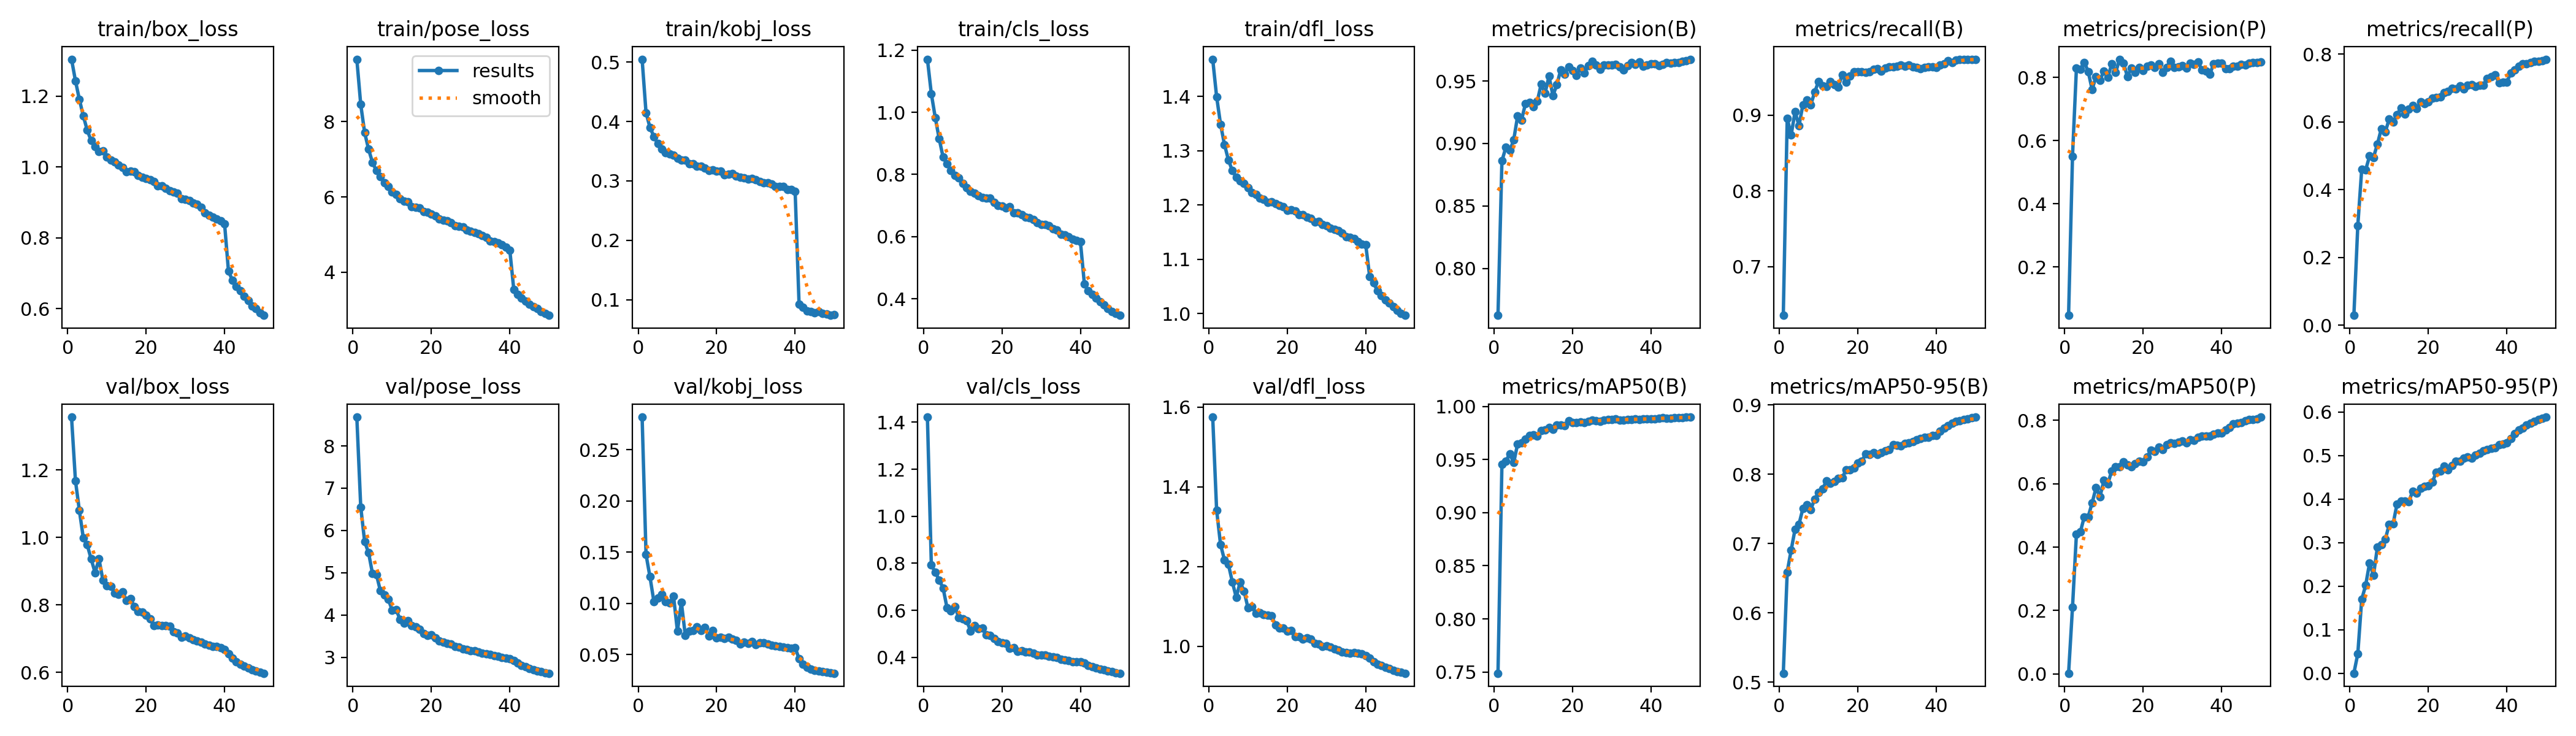

Source data for this figure (header and first rows):
epoch, time, train/box_loss, train/pose_loss, train/kobj_loss, train/cls_loss, train/dfl_loss, metrics/precision(B), metrics/recall(B), metrics/mAP50(B), metrics/mAP50-95(B), metrics/precision(P), metrics/recall(P), metrics/mAP50(P), metrics/mAP50-95(P), val/box_loss, val/pose_loss, val/kobj_loss, val/cls_loss, val/dfl_loss, lr/pg0, lr/pg1, lr/pg2
1, 461.2, 1.304, 9.659, 0.5046, 1.171, 1.468, 0.7624, 0.6357, 0.7489, 0.5127, 0.0471, 0.02869, 0.00203, 0.00028, 1.356, 8.681, 0.2817, 1.422, 1.575, 0.07003, 0.00333, 0.00333
2, 912.9, 1.243, 8.455, 0.4147, 1.06, 1.399, 0.8861, 0.8963, 0.9453, 0.6589, 0.5508, 0.2937, 0.2105, 0.04508, 1.168, 6.552, 0.1476, 0.794, 1.342, 0.03989, 0.006532, 0.006532
3, 1363, 1.19, 7.706, 0.3898, 0.9828, 1.349, 0.8968, 0.8738, 0.9482, 0.6903, 0.8294, 0.4598, 0.4416, 0.17, 1.08, 5.73, 0.126, 0.7617, 1.255, 0.00963, 0.009601, 0.009601
4, 1799, 1.144, 7.268, 0.3747, 0.9149, 1.311, 0.8943, 0.9048, 0.9556, 0.7205, 0.8249, 0.4578, 0.448, 0.2022, 0.9985, 5.47, 0.1019, 0.7295, 1.216, 0.009406, 0.009406, 0.009406
5, 2189, 1.104, 6.913, 0.3628, 0.8552, 1.283, 0.9027, 0.8861, 0.947, 0.7279, 0.848, 0.4988, 0.4957, 0.2534, 0.9775, 4.977, 0.1054, 0.6947, 1.205, 0.009208, 0.009208, 0.009208
6, 2579, 1.074, 6.696, 0.3537, 0.8335, 1.263, 0.922, 0.9141, 0.9647, 0.7504, 0.8187, 0.4951, 0.4958, 0.2253, 0.9358, 4.957, 0.1088, 0.6109, 1.161, 0.00901, 0.00901, 0.00901
7, 2970, 1.057, 6.537, 0.3475, 0.8123, 1.251, 0.9188, 0.9201, 0.9655, 0.756, 0.7617, 0.5343, 0.5397, 0.2903, 0.8953, 4.571, 0.1016, 0.5991, 1.122, 0.008812, 0.008812, 0.008812
8, 3360, 1.043, 6.378, 0.3457, 0.7958, 1.244, 0.9319, 0.9137, 0.969, 0.7489, 0.8032, 0.5798, 0.5877, 0.296, 0.9356, 4.468, 0.1004, 0.6163, 1.161, 0.008614, 0.008614, 0.008614
9, 3755, 1.045, 6.275, 0.3437, 0.7887, 1.239, 0.9328, 0.9307, 0.9728, 0.7641, 0.7914, 0.5699, 0.5588, 0.3078, 0.8731, 4.377, 0.1073, 0.5692, 1.138, 0.008416, 0.008416, 0.008416
10, 4152, 1.027, 6.135, 0.3377, 0.7706, 1.232, 0.9293, 0.9448, 0.9734, 0.7734, 0.8201, 0.6081, 0.6109, 0.3415, 0.857, 4.113, 0.07298, 0.5648, 1.096, 0.008218, 0.008218, 0.008218
11, 4549, 1.02, 6.074, 0.3347, 0.757, 1.223, 0.9337, 0.9385, 0.9722, 0.7784, 0.7996, 0.6, 0.6001, 0.3435, 0.8546, 4.13, 0.1011, 0.5561, 1.1, 0.00802, 0.00802, 0.00802
12, 4951, 1.013, 5.949, 0.3346, 0.7458, 1.22, 0.9474, 0.9381, 0.9775, 0.7902, 0.8433, 0.6214, 0.6408, 0.3891, 0.8347, 3.896, 0.06906, 0.5131, 1.083, 0.007822, 0.007822, 0.007822
13, 5355, 1.006, 5.883, 0.3288, 0.7389, 1.213, 0.9405, 0.9445, 0.9776, 0.7866, 0.8158, 0.6403, 0.6537, 0.3958, 0.8306, 3.806, 0.0727, 0.5349, 1.084, 0.007624, 0.007624, 0.007624
14, 5751, 0.9991, 5.876, 0.3285, 0.7313, 1.211, 0.9539, 0.9406, 0.9803, 0.7892, 0.8577, 0.6235, 0.6534, 0.3958, 0.8378, 3.863, 0.07338, 0.5228, 1.079, 0.007426, 0.007426, 0.007426
15, 6147, 0.9872, 5.749, 0.3251, 0.725, 1.205, 0.9384, 0.9375, 0.9785, 0.7937, 0.8453, 0.6376, 0.6692, 0.3945, 0.8128, 3.752, 0.07742, 0.5237, 1.077, 0.007228, 0.007228, 0.007228
16, 6544, 0.9887, 5.728, 0.3252, 0.7232, 1.206, 0.9471, 0.9536, 0.9827, 0.7945, 0.8026, 0.6488, 0.66, 0.4187, 0.8192, 3.717, 0.07363, 0.4952, 1.076, 0.00703, 0.00703, 0.00703
17, 6940, 0.9864, 5.711, 0.3219, 0.7229, 1.202, 0.9591, 0.9435, 0.9825, 0.8061, 0.8303, 0.6382, 0.6543, 0.4134, 0.7947, 3.654, 0.07652, 0.4945, 1.053, 0.006832, 0.006832, 0.006832
18, 7336, 0.9758, 5.617, 0.3177, 0.7105, 1.199, 0.9553, 0.9517, 0.9818, 0.8064, 0.8157, 0.6583, 0.6638, 0.4258, 0.7796, 3.559, 0.06846, 0.4811, 1.046, 0.006634, 0.006634, 0.006634
19, 7732, 0.9718, 5.588, 0.3186, 0.701, 1.197, 0.9616, 0.9579, 0.9862, 0.8088, 0.8314, 0.6534, 0.6719, 0.4297, 0.7775, 3.514, 0.07337, 0.4663, 1.045, 0.006436, 0.006436, 0.006436
20, 8127, 0.9679, 5.546, 0.3168, 0.6986, 1.19, 0.9585, 0.9576, 0.9849, 0.816, 0.8226, 0.6598, 0.67, 0.4316, 0.7688, 3.528, 0.06616, 0.462, 1.038, 0.006238, 0.006238, 0.006238
21, 8531, 0.9648, 5.494, 0.3169, 0.6923, 1.191, 0.9543, 0.9578, 0.9846, 0.8188, 0.8362, 0.6707, 0.6843, 0.439, 0.7577, 3.463, 0.06691, 0.4593, 1.04, 0.00604, 0.00604, 0.00604
22, 8938, 0.9596, 5.42, 0.3103, 0.6957, 1.189, 0.9605, 0.9567, 0.9856, 0.8289, 0.8402, 0.672, 0.7055, 0.4624, 0.7384, 3.38, 0.06569, 0.4392, 1.023, 0.005842, 0.005842, 0.005842
23, 9343, 0.9474, 5.384, 0.3108, 0.6766, 1.182, 0.9565, 0.9577, 0.9847, 0.8287, 0.8316, 0.6739, 0.703, 0.4643, 0.7397, 3.361, 0.06697, 0.4413, 1.025, 0.005644, 0.005644, 0.005644
24, 9745, 0.9472, 5.363, 0.3119, 0.6765, 1.182, 0.9624, 0.9608, 0.986, 0.831, 0.843, 0.6857, 0.7157, 0.4765, 0.7383, 3.322, 0.06529, 0.4261, 1.018, 0.005446, 0.005446, 0.005446
25, 10151, 0.9395, 5.315, 0.3085, 0.6697, 1.177, 0.966, 0.9613, 0.987, 0.8286, 0.8159, 0.6903, 0.7073, 0.467, 0.7378, 3.313, 0.06411, 0.4273, 1.021, 0.005248, 0.005248, 0.005248
26, 10545, 0.9322, 5.237, 0.3058, 0.6621, 1.175, 0.9629, 0.9585, 0.9866, 0.8315, 0.8319, 0.6985, 0.7225, 0.4779, 0.7357, 3.256, 0.06067, 0.4223, 1.017, 0.00505, 0.00505, 0.00505
27, 10959, 0.929, 5.221, 0.3052, 0.6606, 1.169, 0.9595, 0.9623, 0.9862, 0.8341, 0.8504, 0.6977, 0.7289, 0.4878, 0.7198, 3.236, 0.06205, 0.4226, 1.007, 0.004852, 0.004852, 0.004852
28, 11368, 0.9253, 5.199, 0.3033, 0.6551, 1.169, 0.9629, 0.9636, 0.9873, 0.8351, 0.8319, 0.7057, 0.7281, 0.4875, 0.716, 3.189, 0.06115, 0.419, 1.005, 0.004654, 0.004654, 0.004654
29, 11776, 0.9105, 5.117, 0.3045, 0.645, 1.164, 0.9627, 0.9638, 0.9875, 0.8426, 0.8329, 0.6976, 0.7315, 0.4941, 0.7041, 3.175, 0.0626, 0.4092, 0.9991, 0.004456, 0.004456, 0.004456
30, 12180, 0.9092, 5.094, 0.3021, 0.6392, 1.162, 0.9627, 0.9644, 0.9876, 0.8413, 0.8365, 0.7077, 0.735, 0.497, 0.7066, 3.149, 0.05963, 0.4095, 1.001, 0.004258, 0.004258, 0.004258
31, 12586, 0.9045, 5.062, 0.2994, 0.6395, 1.158, 0.9632, 0.9664, 0.988, 0.8409, 0.8295, 0.709, 0.7285, 0.495, 0.7026, 3.146, 0.06177, 0.4093, 0.9979, 0.00406, 0.00406, 0.00406
32, 12988, 0.8984, 5.031, 0.2973, 0.6341, 1.155, 0.9613, 0.9649, 0.9872, 0.8443, 0.8452, 0.7034, 0.7382, 0.502, 0.6958, 3.126, 0.06182, 0.4051, 0.9938, 0.003862, 0.003862, 0.003862
33, 13398, 0.8941, 4.981, 0.2971, 0.6247, 1.153, 0.9591, 0.9664, 0.9873, 0.8456, 0.8415, 0.7076, 0.7373, 0.5054, 0.692, 3.09, 0.0602, 0.4034, 0.9909, 0.003664, 0.003664, 0.003664
34, 13811, 0.8855, 4.921, 0.2948, 0.6203, 1.148, 0.9623, 0.9638, 0.9878, 0.8467, 0.8483, 0.708, 0.7474, 0.5111, 0.6892, 3.082, 0.05894, 0.4002, 0.9862, 0.003466, 0.003466, 0.003466
35, 14217, 0.8705, 4.825, 0.291, 0.6071, 1.141, 0.9649, 0.9632, 0.9879, 0.8492, 0.8246, 0.7277, 0.7511, 0.514, 0.6832, 3.058, 0.05881, 0.3922, 0.984, 0.003268, 0.003268, 0.003268
36, 14616, 0.8646, 4.821, 0.2908, 0.6055, 1.141, 0.9634, 0.9612, 0.988, 0.851, 0.8192, 0.7324, 0.7504, 0.5175, 0.6796, 3.034, 0.058, 0.3883, 0.983, 0.00307, 0.00307, 0.00307
37, 15019, 0.8584, 4.779, 0.2902, 0.5989, 1.138, 0.9652, 0.9631, 0.9877, 0.8531, 0.8101, 0.739, 0.7513, 0.518, 0.6765, 3.018, 0.05753, 0.3854, 0.9834, 0.002872, 0.002872, 0.002872
38, 15415, 0.8539, 4.733, 0.2853, 0.5909, 1.133, 0.9619, 0.9639, 0.9883, 0.8536, 0.8441, 0.7152, 0.7559, 0.5258, 0.6757, 2.996, 0.05697, 0.3823, 0.9821, 0.002674, 0.002674, 0.002674
39, 15811, 0.8479, 4.668, 0.2854, 0.5868, 1.128, 0.9628, 0.9643, 0.9879, 0.8555, 0.8448, 0.7176, 0.7595, 0.5274, 0.6729, 2.98, 0.05613, 0.3814, 0.9809, 0.002476, 0.002476, 0.002476
40, 16207, 0.84, 4.578, 0.2822, 0.5828, 1.127, 0.9637, 0.9629, 0.988, 0.8563, 0.8456, 0.7177, 0.7611, 0.5296, 0.6676, 2.964, 0.05697, 0.3817, 0.9769, 0.002278, 0.002278, 0.002278
41, 16638, 0.7058, 3.543, 0.09246, 0.4483, 1.069, 0.9637, 0.9663, 0.9884, 0.8621, 0.8276, 0.7444, 0.769, 0.5396, 0.6554, 2.914, 0.04594, 0.376, 0.9695, 0.00208, 0.00208, 0.00208
42, 17033, 0.6807, 3.415, 0.08756, 0.4255, 1.057, 0.9623, 0.9684, 0.9889, 0.8667, 0.8283, 0.753, 0.7781, 0.5501, 0.6419, 2.855, 0.04056, 0.3666, 0.961, 0.001882, 0.001882, 0.001882
43, 17429, 0.6626, 3.319, 0.08145, 0.413, 1.042, 0.9632, 0.9718, 0.9891, 0.8704, 0.8346, 0.7645, 0.7888, 0.5587, 0.6317, 2.81, 0.03764, 0.3606, 0.955, 0.001684, 0.001684, 0.001684
44, 17832, 0.6505, 3.24, 0.08066, 0.403, 1.033, 0.9646, 0.9697, 0.989, 0.8736, 0.836, 0.7716, 0.7914, 0.5636, 0.6247, 2.77, 0.03584, 0.3564, 0.9511, 0.001486, 0.001486, 0.001486
45, 18239, 0.6359, 3.151, 0.07791, 0.39, 1.025, 0.9642, 0.9728, 0.9891, 0.8762, 0.8409, 0.7715, 0.7931, 0.5703, 0.6189, 2.738, 0.03465, 0.3513, 0.9471, 0.001288, 0.001288, 0.001288
46, 18645, 0.6241, 3.092, 0.08011, 0.3804, 1.02, 0.9647, 0.9734, 0.9892, 0.8773, 0.8401, 0.774, 0.7989, 0.5746, 0.6131, 2.708, 0.03392, 0.3471, 0.9436, 0.00109, 0.00109, 0.00109
47, 19054, 0.6085, 3.033, 0.07692, 0.3686, 1.013, 0.9647, 0.974, 0.9895, 0.8792, 0.8453, 0.7777, 0.8019, 0.5789, 0.608, 2.68, 0.03337, 0.3429, 0.94, 0.000892, 0.000892, 0.000892
48, 19458, 0.6006, 2.952, 0.07651, 0.3595, 1.006, 0.9657, 0.9741, 0.9896, 0.8799, 0.8479, 0.7786, 0.8031, 0.5827, 0.6039, 2.656, 0.03288, 0.3392, 0.9368, 0.000694, 0.000694, 0.000694
49, 19858, 0.588, 2.901, 0.07398, 0.3526, 1, 0.9662, 0.974, 0.9897, 0.8812, 0.8471, 0.781, 0.8043, 0.5858, 0.6001, 2.637, 0.03234, 0.3357, 0.9342, 0.000496, 0.000496, 0.000496
50, 20260, 0.5815, 2.854, 0.075, 0.3466, 0.9969, 0.9675, 0.9739, 0.9899, 0.8824, 0.8485, 0.7847, 0.8105, 0.5886, 0.5971, 2.62, 0.03191, 0.3327, 0.9322, 0.000298, 0.000298, 0.000298
